Run: headless pygame with SDL's dummy video driver; simulated clock (each Clock.tick advances the game by its frame time, no real sleeping); random seed 0; keys injected as events and as key.get_pressed() state; no mouse input.
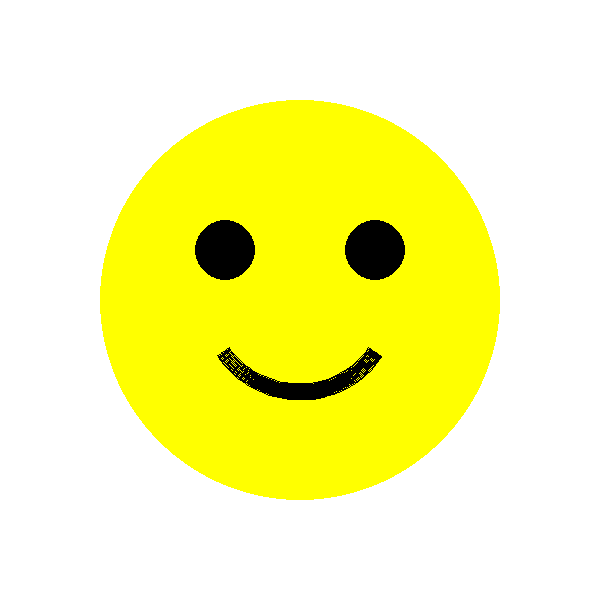
Frame 1 of 4 · flips 1–60 · no input
Frame 2 of 4 · flips 61–180 · tapped SPACE, RETURN · held RIGHT (→), D · screen unchanged from frame 1, image omitted
Frame 3 of 4 · flips 181–300 · held DOWN (↓), S · screen unchanged from frame 2, image omitted
Frame 4 of 4 · flips 301–420 · held LEFT (←), A, UP (↑), W · screen unchanged from frame 3, image omitted

The pygame program that drew these frames:

#U belom prozoru veličine 600x600 nacrtaj žutog smajlija sa crnim
#očima i crnim ustima. Za crtanje koristi krugove i kružni luk.

import pygame as pg
import math
pg.init()
prozor = pg.display.set_mode((600, 600))
prozor.fill(pg.Color("white"))
pg.draw.circle(prozor, pg.Color("yellow"), (300, 300), 200)
pg.draw.circle(prozor, pg.Color("black"), (225, 250), 30, 30)
pg.draw.circle(prozor, pg.Color("black"), (375, 250), 30, 30)
pg.draw.arc(prozor,pg.Color("black"),(200,200,200,200),math.radians(-145),math.radians(-35),15)
pg.display.update()
while pg.event.wait().type != pg.QUIT:
    pass
pg.quit()
